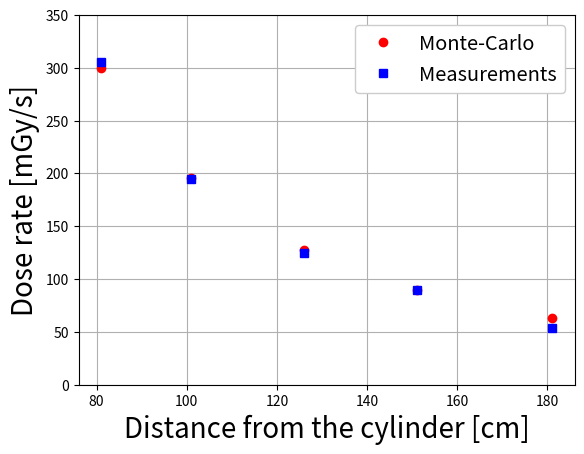

This chart was generated by the following Python code:
import matplotlib.pyplot as plt


radius=[81,101,126,151,181]
mcDose=[299.387649,195.7588655,127.591068,89.870682,63.2213395]
measurementDose=[305.5,194.5,124.6,89.3,53.8]

mcPlot, = plt.plot(radius,mcDose,"ro",label="Monte-Carlo")
measurementPlot,     = plt.plot(radius,measurementDose,"bs",label="Measurements")

legend = plt.legend(handles=[mcPlot,measurementPlot],fontsize='x-large',framealpha=1.)

plt.xlabel('Distance from the cylinder [cm]',fontsize=20)
plt.ylabel('Dose rate [mGy/s]',fontsize=20)

plt.ylim(0,350)

plt.grid(True,which='both')
plt.savefig('scatterChangingR.pdf')


plt.show()